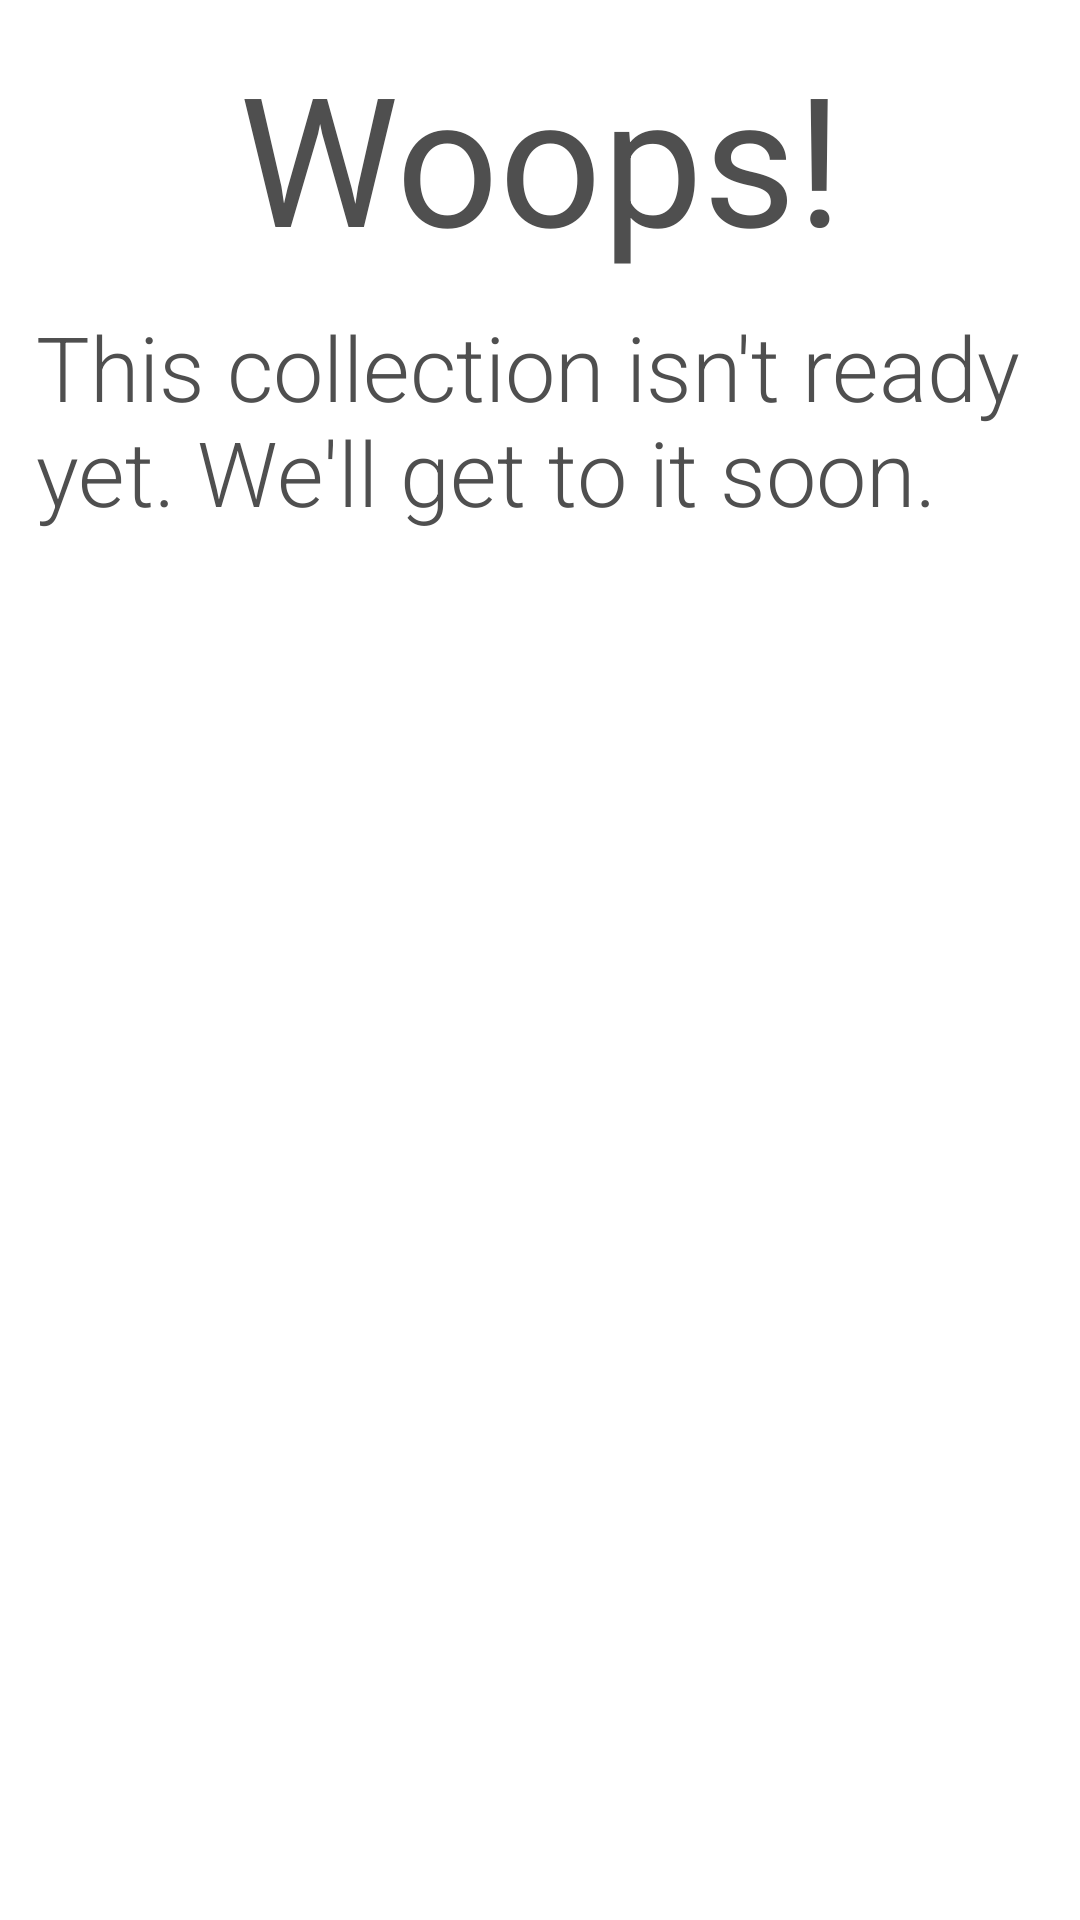

The Android layout XML behind this screen, and the referenced resources:
<!-- AndroidManifest.xml: application theme AppTheme -->
<!-- res/layout/temp.xml -->
<?xml version="1.0" encoding="utf-8"?>
<LinearLayout xmlns:android="http://schemas.android.com/apk/res/android"
    android:layout_width="match_parent"
    android:layout_height="match_parent"
    android:orientation="vertical"
    android:padding="12dp">
    
    <TextView
	    android:id="@+id/temp_title"
	    android:layout_width="match_parent"
	    android:layout_height="wrap_content"
	    android:layout_gravity="center"
	    android:text="@string/temp_title"
	    android:textColor="#4f4f4f"
	    android:textSize="60sp"
	    android:typeface="normal"
	    android:textAlignment="center"/>
    
	<TextView
	    android:id="@+id/temp_text"
	    android:layout_width="match_parent"
	    android:layout_height="wrap_content"
	    android:layout_gravity="center"
	    android:text="@string/temp_message"
	    android:textColor="#4f4f4f"
	    android:textSize="30sp"
	    android:fontFamily="sans-serif-light"
	    android:layout_marginTop="10dp" />

</LinearLayout>
<!-- resources referenced by this layout -->
<resources>
  <string name="temp_message">This collection isn\'t ready yet. We\'ll get to it soon.</string>
  <string name="temp_title">Woops!</string>
  <style name="AppTheme" parent="AppBaseTheme">
          
          <item name="android:actionBarStyle">@style/MyActionStyle</item>
      		<item name="android:windowActionBarOverlay">true</item>
              
      </style>
  <style name="AppBaseTheme" parent="@android:style/Theme.Holo.Light.DarkActionBar">
          
      	
      </style>
  <style name="MyActionStyle" parent="@android:style/Widget.Holo.Light.ActionBar.Solid.Inverse">
         <item name="android:background">#3b000000</item>
      </style>
</resources>
